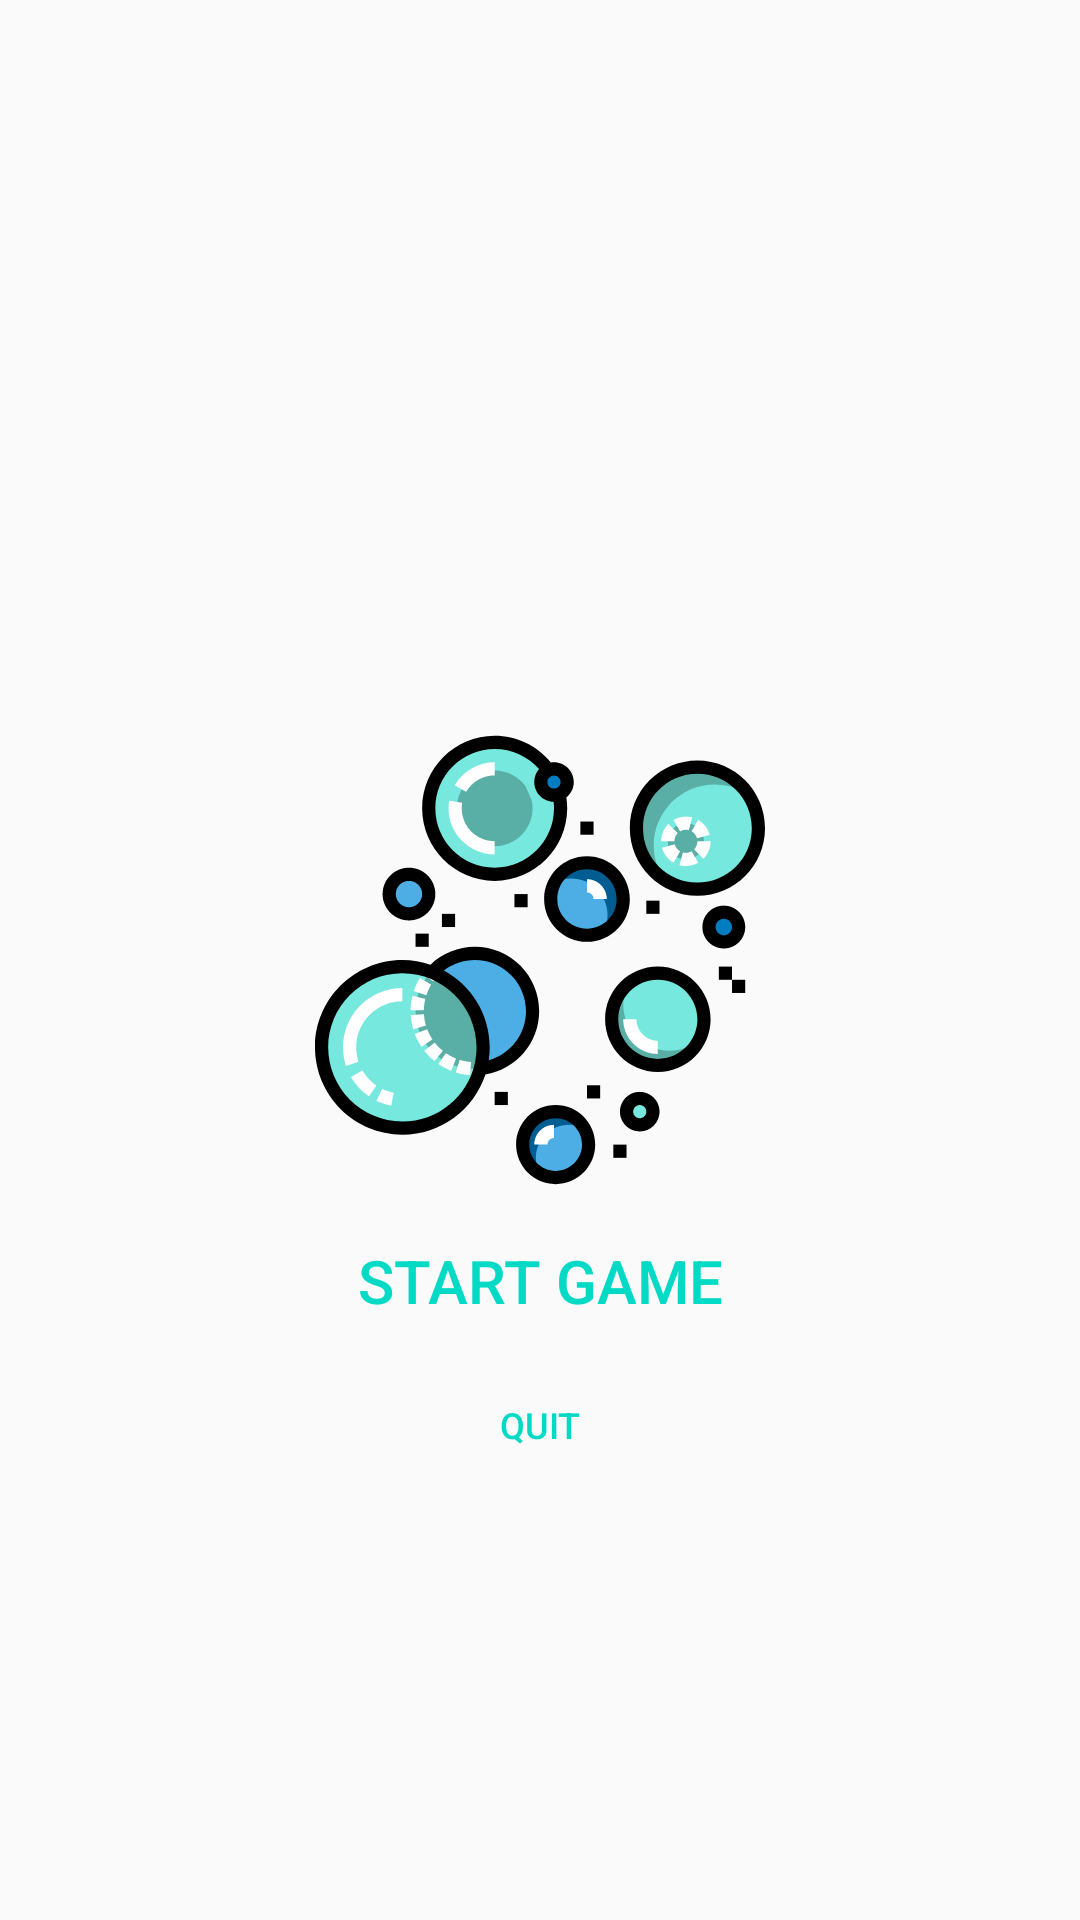

Android layout source for this screen:
<!-- AndroidManifest.xml: application theme AppTheme -->
<!-- res/layout/activity_menu.xml -->
<?xml version="1.0" encoding="utf-8"?>
<android.support.constraint.ConstraintLayout xmlns:android="http://schemas.android.com/apk/res/android"
    xmlns:app="http://schemas.android.com/apk/res-auto"
    xmlns:tools="http://schemas.android.com/tools"
    android:layout_width="match_parent"
    android:layout_height="match_parent"
    tools:context=".MenuActivity">

    <ImageView
        android:id="@+id/imageView"
        android:layout_width="150dp"
        android:layout_height="150dp"
        android:layout_marginStart="8dp"
        android:layout_marginLeft="8dp"
        android:layout_marginTop="8dp"
        android:layout_marginEnd="8dp"
        android:layout_marginRight="8dp"
        android:layout_marginBottom="8dp"
        android:src="@drawable/icon"
        app:layout_constraintBottom_toBottomOf="parent"
        app:layout_constraintEnd_toEndOf="parent"
        app:layout_constraintStart_toStartOf="parent"
        app:layout_constraintTop_toTopOf="parent" />

    <Button
        android:id="@+id/startbutton"
        style="@style/Widget.AppCompat.Button.Borderless"
        android:layout_width="wrap_content"
        android:layout_height="wrap_content"
        android:layout_marginStart="8dp"
        android:layout_marginLeft="8dp"
        android:layout_marginTop="8dp"
        android:layout_marginEnd="8dp"
        android:layout_marginRight="8dp"
        android:text="@string/start_game"
        android:textColor="@color/colorAccent"
        android:textSize="20sp"
        app:layout_constraintEnd_toEndOf="parent"
        app:layout_constraintStart_toStartOf="parent"
        app:layout_constraintTop_toBottomOf="@+id/imageView" />

    <Button
        android:id="@+id/quitbutton"
        style="@style/Widget.AppCompat.Button.Borderless"
        android:layout_width="wrap_content"
        android:layout_height="wrap_content"
        android:text="@string/quit"
        android:textColor="@color/colorAccent"
        android:textSize="12sp"
        app:layout_constraintEnd_toEndOf="@+id/startbutton"
        app:layout_constraintStart_toStartOf="@+id/startbutton"
        app:layout_constraintTop_toBottomOf="@+id/startbutton" />
</android.support.constraint.ConstraintLayout>
<!-- resources referenced by this layout -->
<resources>
  <!-- drawable icon: vector/xml drawable (drawable, 16015 chars, omitted) -->
  <string name="quit">Quit</string>
  <string name="start_game">Start Game</string>
  <style name="AppTheme" parent="Theme.AppCompat.Light.NoActionBar">
          <item name="android:windowFullscreen">true</item>
          <item name="colorPrimary">@color/colorPrimary</item>
          <item name="colorPrimaryDark">@color/colorPrimaryDark</item>
          <item name="colorAccent">@color/colorAccent</item>
      </style>
  <!-- not gathered from this repository: default colours our renderer supplied (Android Studio template values) -->
  <color name="colorPrimary">#FF6200EE</color>
  <color name="colorPrimaryDark">#FF3700B3</color>
  <color name="colorAccent">#FF03DAC5</color>
</resources>
